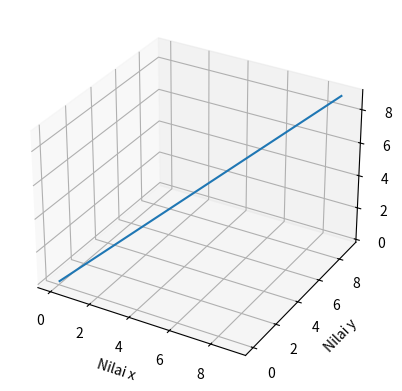

Reproduce this figure in Python.
import matplotlib.pyplot as plt
from mpl_toolkits.mplot3d import axes3d
import numpy as np

fig = plt.figure()
ax = plt.subplot(111, projection = '3d')

x = [0,1,2,3,4,5,6,7,8,9]
y = [0,1,2,3,4,5,6,7,8,9]
z = [[0,1,2,3,4,5,6,7,8,9]]

ax.plot_wireframe(np.array(x), np.array(y), np.array(z))
ax.set_xlabel('Nilai x')
ax.set_ylabel('Nilai y')
ax.set_zlabel('Nilai z')

plt.show()